Run: headless pygame with SDL's dummy video driver; simulated clock (each Clock.tick advances the game by its frame time, no real sleeping); random seed 0; keys injected as events and as key.get_pressed() state; no mouse input.
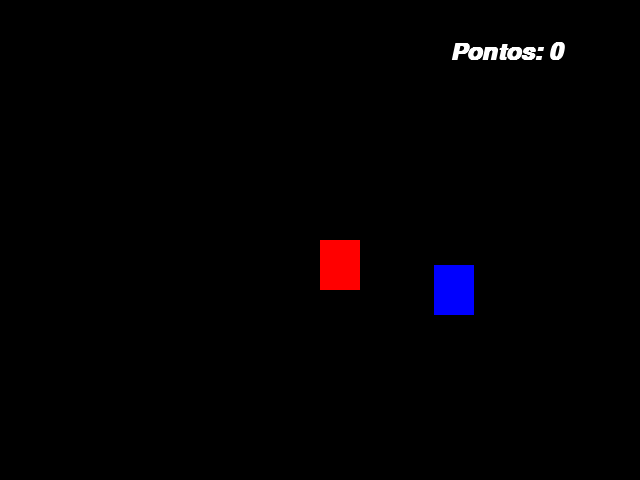
Frame 1 of 4 · flips 1–60 · no input
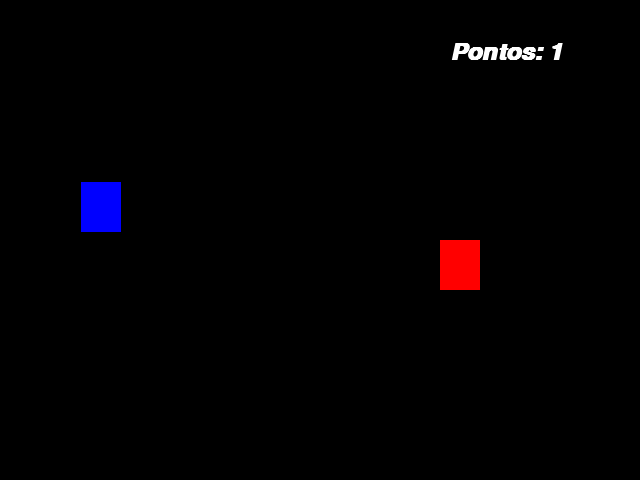
Frame 2 of 4 · flips 61–180 · tapped SPACE, RETURN · held RIGHT (→), D
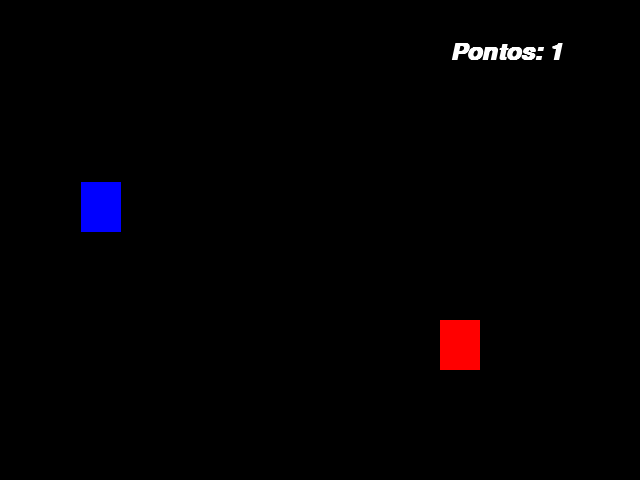
Frame 3 of 4 · flips 181–300 · held DOWN (↓), S
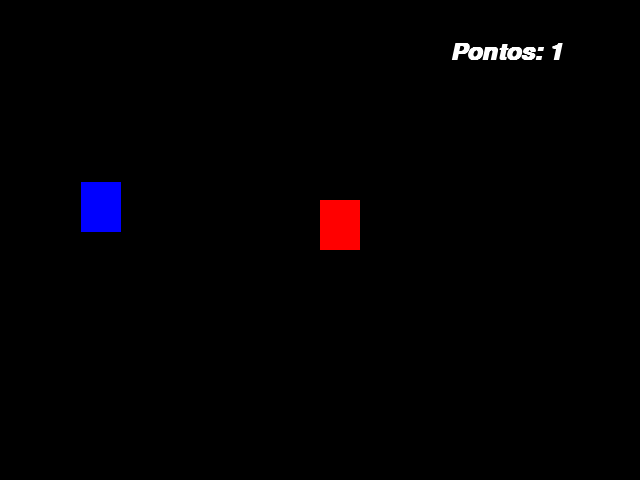
Frame 4 of 4 · flips 301–420 · held LEFT (←), A, UP (↑), W

The pygame program that drew these frames:

import pygame
from pygame.locals import *
from sys import exit
from random import randint # Import necessary libraries

# Initialize Pygame
pygame.init()

largura = 640
altura = 480
x = largura/2
y = altura/2

x_azul = randint(40, 600)
y_azul = randint(50, 430)

pontos = 0 # Initialize points
font = pygame.font.SysFont("arial", 35, True, True) # Set the font for text display
# Create the game window
tela = pygame.display.set_mode((largura, altura))
pygame.display.set_caption("Gaming Tester")
clock = pygame.time.Clock()
while True:
    tela.fill((0, 0, 0)) # Fill the screen with black
    mensagem = f'Pontos: {pontos}' # Create a message to display points
    texto_formatado = font.render(mensagem, True, (255, 255, 255)) # Render the text
    for event in pygame.event.get(): 
        if pygame.key.get_pressed()[K_a]: # Check for key presses
            x = x - 20
        if pygame.key.get_pressed()[K_d]:
            x = x + 20
        if pygame.key.get_pressed()[K_w]:
            y = y - 20  
        if pygame.key.get_pressed()[K_s]:
            y = y + 20

    ret_vermelho = pygame.draw.rect(tela, (255,0,0), (x,y,40,50)) # Draw a blue square
    ret_azul = pygame.draw.rect(tela, (0,0,255), (x_azul,y_azul,40,50)) # Draw a smaller red square inside the blue square

    if ret_vermelho.colliderect(ret_azul): # Check for collision
        x_azul = randint(40, 600)
        y_azul = randint(50, 430) # Move the blue square to a new random position
        pontos = pontos + 1 # Increment points on collision
    tela.blit(texto_formatado, (450, 40)) # Draw the points on the screen


    pygame.display.update() # Update the display
    clock.tick(120) # Limit the frame rate to 60 FPS
